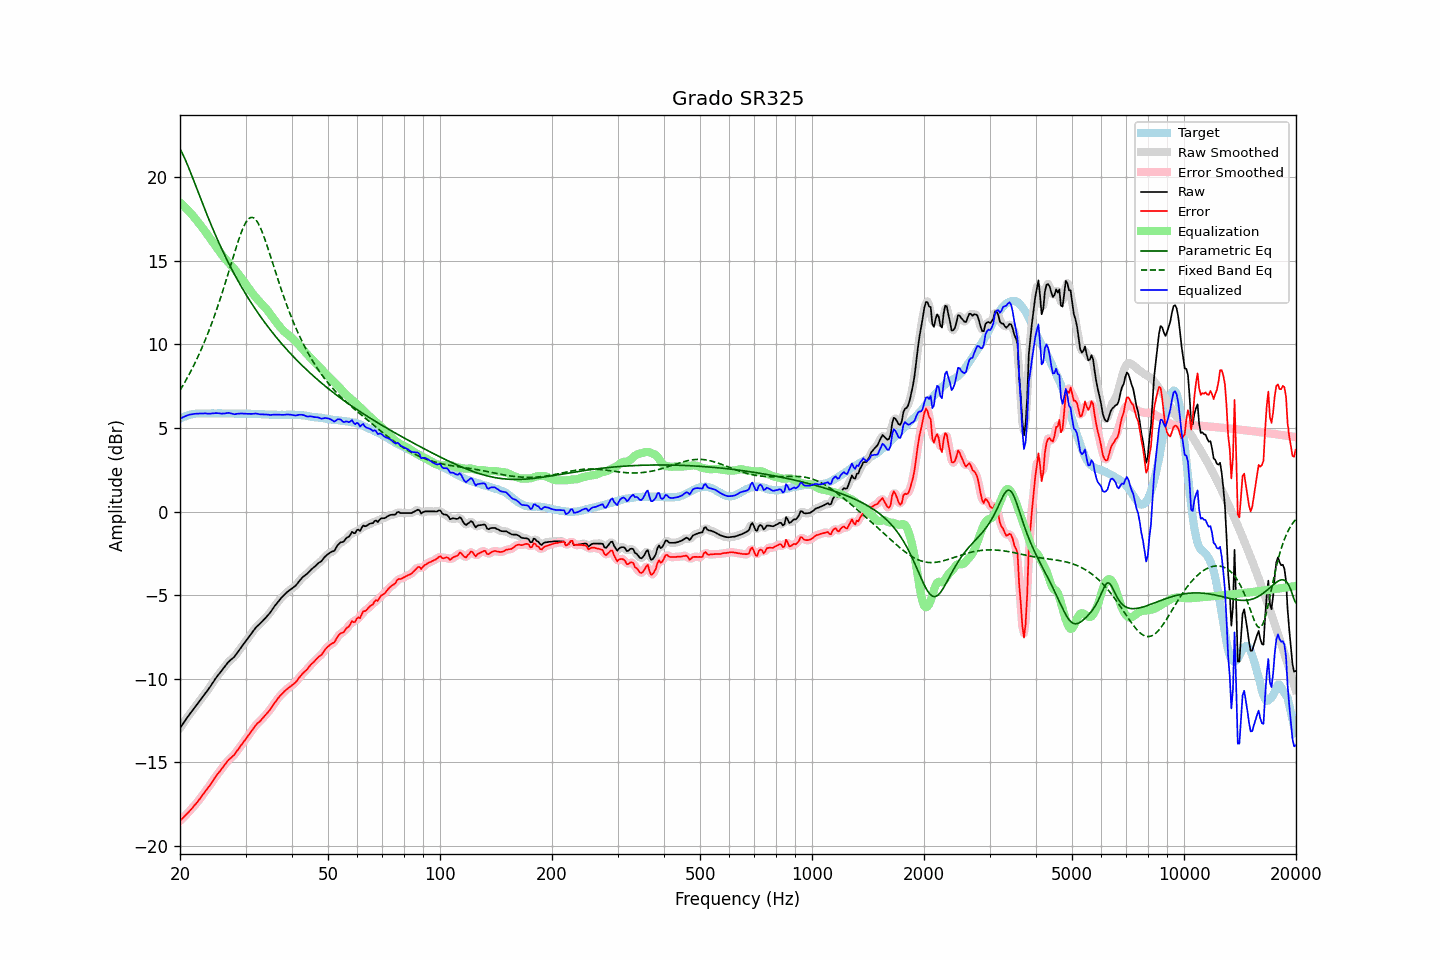

The data file committed next to this chart (first rows):
frequency, raw, error, smoothed, error_smoothed, equalization, parametric_eq, fixed_band_eq, equalized_raw, equalized_smoothed, target
20.00, -12.95, -18.50, -12.95, -18.50, 18.50, 21.70, 7.25, 5.55, 5.55, 5.55
20.20, -12.81, -18.41, -12.81, -18.41, 18.41, 21.52, 7.41, 5.60, 5.60, 5.60
20.40, -12.67, -18.32, -12.67, -18.32, 18.32, 21.33, 7.57, 5.65, 5.65, 5.65
20.61, -12.53, -18.21, -12.53, -18.22, 18.22, 21.12, 7.74, 5.69, 5.69, 5.68
20.81, -12.39, -18.12, -12.39, -18.12, 18.12, 20.89, 7.91, 5.73, 5.73, 5.73
21.02, -12.25, -18.02, -12.25, -18.02, 18.02, 20.66, 8.08, 5.77, 5.77, 5.77
21.23, -12.12, -17.91, -12.12, -17.92, 17.92, 20.43, 8.26, 5.80, 5.80, 5.79
21.44, -12.00, -17.81, -11.99, -17.81, 17.81, 20.18, 8.45, 5.81, 5.82, 5.81
21.66, -11.87, -17.70, -11.87, -17.70, 17.70, 19.94, 8.64, 5.83, 5.83, 5.83
21.87, -11.74, -17.58, -11.74, -17.59, 17.59, 19.69, 8.83, 5.85, 5.84, 5.84
22.09, -11.62, -17.48, -11.62, -17.47, 17.47, 19.44, 9.03, 5.85, 5.85, 5.86
22.31, -11.49, -17.36, -11.49, -17.36, 17.35, 19.18, 9.23, 5.86, 5.86, 5.87
22.54, -11.36, -17.23, -11.36, -17.23, 17.22, 18.93, 9.44, 5.86, 5.86, 5.87
22.76, -11.23, -17.10, -11.23, -17.10, 17.10, 18.68, 9.66, 5.87, 5.87, 5.87
22.99, -11.10, -16.96, -11.10, -16.96, 16.97, 18.44, 9.88, 5.87, 5.88, 5.86
23.22, -10.97, -16.83, -10.97, -16.83, 16.84, 18.19, 10.10, 5.88, 5.87, 5.86
23.45, -10.84, -16.70, -10.84, -16.71, 16.71, 17.95, 10.34, 5.87, 5.87, 5.86
23.69, -10.72, -16.59, -10.72, -16.58, 16.58, 17.71, 10.57, 5.86, 5.86, 5.87
23.92, -10.59, -16.46, -10.58, -16.46, 16.44, 17.47, 10.82, 5.85, 5.86, 5.87
24.16, -10.45, -16.32, -10.45, -16.32, 16.31, 17.24, 11.07, 5.86, 5.86, 5.87
24.40, -10.30, -16.18, -10.30, -16.18, 16.17, 17.01, 11.33, 5.87, 5.87, 5.88
24.65, -10.16, -16.03, -10.16, -16.03, 16.04, 16.78, 11.59, 5.87, 5.88, 5.87
24.89, -10.01, -15.88, -10.01, -15.88, 15.90, 16.56, 11.86, 5.89, 5.89, 5.87
25.14, -9.88, -15.75, -9.88, -15.75, 15.76, 16.34, 12.14, 5.89, 5.89, 5.87
25.39, -9.75, -15.63, -9.75, -15.63, 15.63, 16.12, 12.43, 5.88, 5.88, 5.88
25.65, -9.63, -15.51, -9.63, -15.51, 15.50, 15.91, 12.72, 5.87, 5.87, 5.88
25.91, -9.51, -15.38, -9.51, -15.38, 15.37, 15.71, 13.01, 5.86, 5.86, 5.87
26.16, -9.38, -15.25, -9.38, -15.25, 15.25, 15.50, 13.32, 5.87, 5.86, 5.87
26.43, -9.26, -15.13, -9.25, -15.12, 15.13, 15.30, 13.62, 5.87, 5.88, 5.87
26.69, -9.13, -15.00, -9.13, -15.00, 15.02, 15.10, 13.94, 5.89, 5.89, 5.87
26.96, -9.01, -14.88, -9.02, -14.89, 14.92, 14.91, 14.25, 5.90, 5.90, 5.87
27.23, -8.92, -14.79, -8.92, -14.79, 14.81, 14.72, 14.57, 5.89, 5.89, 5.87
27.50, -8.84, -14.71, -8.84, -14.71, 14.70, 14.53, 14.89, 5.86, 5.86, 5.87
27.77, -8.76, -14.62, -8.76, -14.62, 14.60, 14.35, 15.21, 5.84, 5.84, 5.86
28.05, -8.67, -14.53, -8.65, -14.51, 14.49, 14.17, 15.52, 5.82, 5.83, 5.86
28.33, -8.53, -14.38, -8.54, -14.39, 14.37, 13.99, 15.83, 5.84, 5.84, 5.85
28.62, -8.40, -14.25, -8.40, -14.26, 14.25, 13.82, 16.12, 5.85, 5.85, 5.85
28.90, -8.27, -14.13, -8.26, -14.12, 14.13, 13.65, 16.40, 5.86, 5.86, 5.86
29.19, -8.13, -13.98, -8.13, -13.99, 14.00, 13.48, 16.67, 5.87, 5.87, 5.85
29.48, -8.00, -13.86, -8.00, -13.86, 13.86, 13.32, 16.91, 5.87, 5.86, 5.86
29.78, -7.87, -13.72, -7.87, -13.72, 13.73, 13.15, 17.12, 5.86, 5.86, 5.85
30.08, -7.74, -13.60, -7.74, -13.60, 13.59, 13.00, 17.30, 5.85, 5.85, 5.86
30.38, -7.61, -13.46, -7.61, -13.46, 13.46, 12.84, 17.44, 5.85, 5.85, 5.85
30.68, -7.48, -13.33, -7.48, -13.33, 13.32, 12.69, 17.54, 5.84, 5.84, 5.85
30.99, -7.35, -13.20, -7.35, -13.20, 13.19, 12.53, 17.59, 5.84, 5.84, 5.85
31.30, -7.22, -13.06, -7.22, -13.06, 13.06, 12.39, 17.60, 5.84, 5.85, 5.84
31.61, -7.09, -12.93, -7.09, -12.93, 12.94, 12.24, 17.56, 5.85, 5.86, 5.84
31.93, -6.96, -12.80, -6.97, -12.81, 12.83, 12.09, 17.47, 5.87, 5.86, 5.84
32.24, -6.86, -12.69, -6.87, -12.70, 12.71, 11.95, 17.35, 5.86, 5.85, 5.83
32.57, -6.78, -12.61, -6.77, -12.60, 12.61, 11.81, 17.18, 5.83, 5.83, 5.83
32.89, -6.69, -12.52, -6.68, -12.51, 12.51, 11.68, 16.98, 5.82, 5.82, 5.83
33.22, -6.59, -12.41, -6.59, -12.41, 12.40, 11.54, 16.75, 5.82, 5.81, 5.82
33.55, -6.49, -12.31, -6.49, -12.31, 12.30, 11.41, 16.50, 5.81, 5.81, 5.82
33.89, -6.39, -12.20, -6.39, -12.20, 12.20, 11.28, 16.23, 5.81, 5.81, 5.81
34.23, -6.28, -12.09, -6.28, -12.09, 12.08, 11.15, 15.95, 5.80, 5.80, 5.81
34.57, -6.17, -11.97, -6.17, -11.98, 11.96, 11.02, 15.66, 5.79, 5.79, 5.80
34.92, -6.06, -11.86, -6.05, -11.85, 11.84, 10.90, 15.36, 5.78, 5.78, 5.80
35.27, -5.92, -11.71, -5.92, -11.71, 11.71, 10.77, 15.06, 5.78, 5.79, 5.79
35.62, -5.78, -11.57, -5.78, -11.57, 11.57, 10.65, 14.75, 5.79, 5.79, 5.79
35.97, -5.64, -11.43, -5.64, -11.43, 11.44, 10.53, 14.45, 5.80, 5.80, 5.79
... 635 more rows
